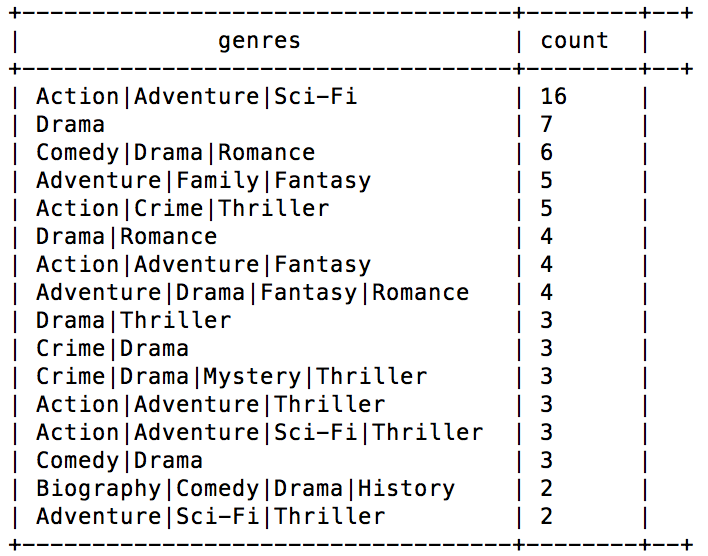

Values plotted in this chart, from the file beside it:
Action, 16
Adventure, 16
Sci-Fi, 16
Drama, 7
Comedy, 6
Drama, 6
Romance, 6
Adventure, 5
Family, 5
Fantasy, 5
Action, 5
Crime, 5
Triller, 5
Drama, 4
Romance, 4
Action, 4
Adventure, 4
Fantasy, 4
Adventure, 4
Drama, 4
Fantasy, 4
Romance, 4
Drama, 3
Thriller, 3
Crime, 3
Drama, 3
Crime, 3
Drama, 3
Mystery, 3
Thriller, 3
Action, 3
Adventure, 3
Thriller, 3
Action, 3
Adventure, 3
Sci-Fi, 3
Thriller, 3
Comedy, 3
Drama, 3
Biography, 2
Comedy, 2
Drama, 2
History, 2
Adventure, 2
Sci-Fi, 2
Thriller, 2
